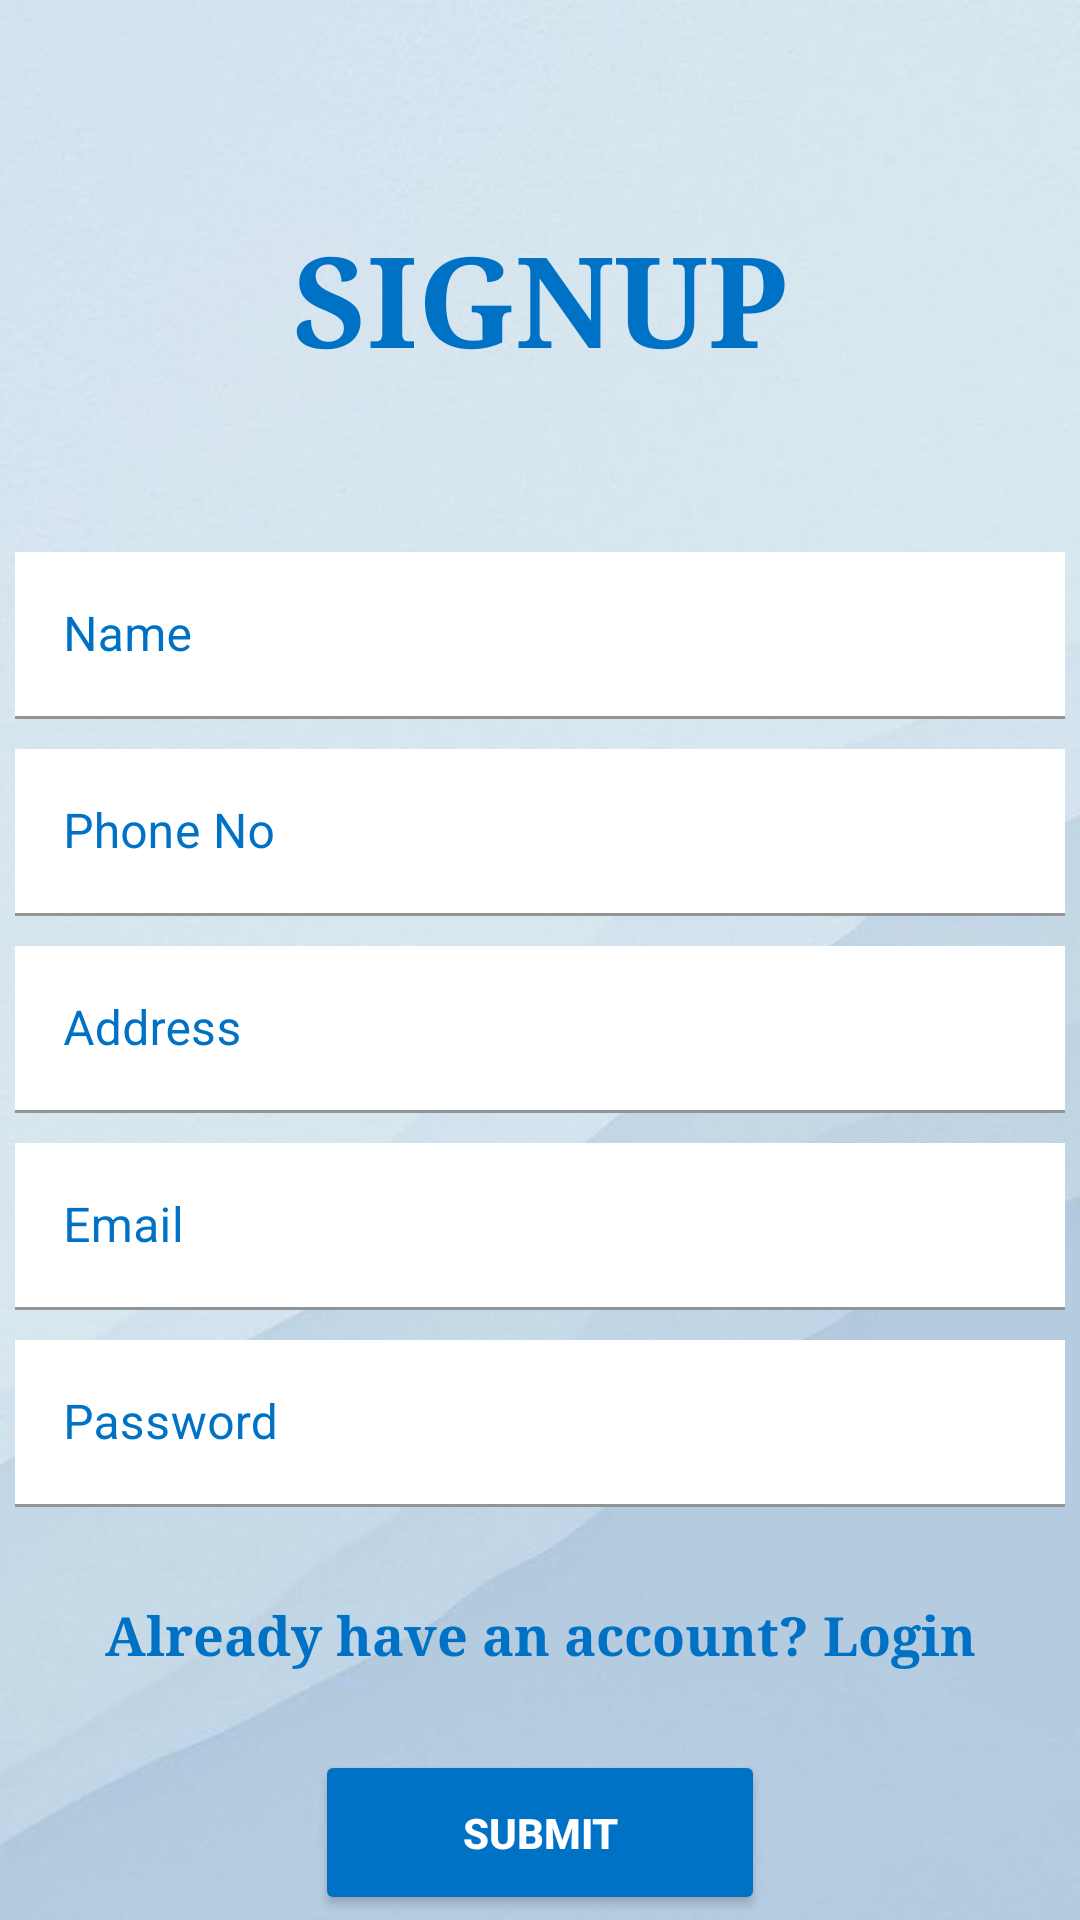

Write the Android layout XML for this screen, with the resource values it uses.
<!-- AndroidManifest.xml: application theme Theme.VistraSpeechify -->
<!-- res/layout/activity_signup.xml -->
<?xml version="1.0" encoding="utf-8"?>
<LinearLayout xmlns:android="http://schemas.android.com/apk/res/android"
    xmlns:app="http://schemas.android.com/apk/res-auto"
    xmlns:tools="http://schemas.android.com/tools"
    android:layout_width="match_parent"
    android:orientation="vertical"

    android:background="@drawable/greyfeed"
    android:layout_height="match_parent"
    tools:context=".Login">

    <TextView
        android:id="@+id/heading_textview2"
        android:layout_width="match_parent"
        android:layout_height="wrap_content"
        android:text="SIGNUP"
        android:textSize="42sp"
        android:fontFamily="serif"
        android:textStyle="bold"
        android:textColor="#0072c6"
        android:layout_marginTop="55dp"
        android:padding="16dp"
        android:gravity="center"
        />

    <com.google.android.material.textfield.TextInputLayout
        android:layout_width="350dp"
        android:layout_height="wrap_content"
        android:layout_marginTop="40dp"
        app:hintTextColor="#0072c6"
        android:elevation="20dp"
        android:id="@+id/view1"
        android:textColorHint="#0072c6"
        android:layout_gravity="center"
        android:hint="Name">

        <com.google.android.material.textfield.TextInputEditText
            android:layout_width="match_parent"
            android:id="@+id/SignupName"
            android:background="@color/white"
            android:textColor="@color/black"
            android:elevation="20dp"
            android:layout_gravity="center"
            android:layout_height="match_parent"
            />
    </com.google.android.material.textfield.TextInputLayout>

    <com.google.android.material.textfield.TextInputLayout
        android:layout_width="350dp"
        android:textColorHint="#0072c6"
        android:id="@+id/view2"
        android:layout_height="wrap_content"
        android:layout_marginTop="10dp"
        app:hintTextColor="#0072c6"
        android:elevation="20dp"
        android:layout_gravity="center"
        android:hint="Phone No">

        <com.google.android.material.textfield.TextInputEditText
            android:layout_width="match_parent"
            android:id="@+id/SigPhoneNo"
            android:background="@color/white"
            android:inputType="number"
            android:textColor="@color/black"
            android:elevation="20dp"
            android:layout_gravity="center"
            android:layout_height="match_parent"
            />
    </com.google.android.material.textfield.TextInputLayout>
    <com.google.android.material.textfield.TextInputLayout
        android:layout_width="350dp"
        android:layout_height="wrap_content"
        android:layout_marginTop="10dp"
        android:id="@+id/view3"
        android:elevation="20dp"
        app:hintTextColor="#0072c6"
        android:textColorHint="#0072c6"
        android:layout_gravity="center"
        android:hint="Address">

        <com.google.android.material.textfield.TextInputEditText
            android:layout_width="match_parent"
            android:id="@+id/SignupAddress"
            android:textColor="@color/black"
            android:layout_gravity="center"
            android:background="@color/white"
            android:elevation="20dp"
            android:inputType="text"
            android:layout_height="match_parent"
            />
    </com.google.android.material.textfield.TextInputLayout>
    <com.google.android.material.textfield.TextInputLayout
        android:layout_width="350dp"
        android:layout_height="wrap_content"
        android:layout_marginTop="10dp"
        app:hintTextColor="#0072c6"
        android:id="@+id/view4"
        android:textColorHint="#0072c6"
        android:elevation="20dp"
        android:layout_gravity="center"
        android:hint="Email">

        <com.google.android.material.textfield.TextInputEditText
            android:layout_width="match_parent"
            android:id="@+id/SignupEmail"
            android:textColor="@color/black"
            android:layout_gravity="center"
            android:inputType="text"
            android:elevation="20dp"
            android:background="@color/white"
            android:layout_height="match_parent"
            />
    </com.google.android.material.textfield.TextInputLayout>
    <com.google.android.material.textfield.TextInputLayout
        android:id="@+id/password_input_layout"
        android:layout_width="350dp"
        android:layout_height="60dp"
        android:hint="Password"
        app:passwordToggleEnabled="true"
        android:layout_gravity="center"
        app:hintTextColor="#0072c6"
        android:layout_marginTop="10dp"
        android:textColorHint="#0072c6"
        android:elevation="20dp"
        app:passwordToggleTint="@color/material_dynamic_primary0"
        android:drawableEnd="@drawable/select_design">

        <com.google.android.material.textfield.TextInputEditText
            android:id="@+id/password_edit_text"
            android:layout_width="match_parent"
            android:background="@color/white"
            android:layout_gravity="center"
            android:textColor="@color/black"
            android:elevation="20dp"
            android:layout_height="wrap_content"
            android:inputType="textPassword"
            android:maxLines="1"/>

    </com.google.android.material.textfield.TextInputLayout>
    <TextView
        android:id="@+id/go_to_login"
        android:layout_width="match_parent"
        android:layout_height="wrap_content"
        android:text="Already have an account? Login"
        android:textSize="18sp"
        android:textStyle="bold"
        android:textColor="#0072c6"
        android:fontFamily="serif"
        android:layout_marginTop="10dp"
        android:padding="16dp"
        android:gravity="center"
        />
    <Button
        android:layout_width="150dp"
        android:layout_height="55dp"
        android:text="Submit"
        android:layout_gravity="center"
        android:textColor="@color/white"
        android:id="@+id/Signupsubmit"
        android:textStyle="bold"
        android:backgroundTint="#0072c6"
        android:layout_marginTop="10dp"
        />
</LinearLayout>
<!-- resources referenced by this layout -->
<resources>
  <color name="black">#FF000000</color>
  <color name="white">#FFFFFFFF</color>
  <!-- drawable greyfeed: jpg bitmap (drawable, 19227 bytes) -->
  <!-- drawable select_design (drawable-v24) -->
  <?xml version="1.0" encoding="utf-8"?>
  <selector xmlns:android="http://schemas.android.com/apk/res/android">
  
      <item android:drawable="@drawable/hidden" android:state_checked="false" />
      <item android:drawable="@drawable/show" android:state_checked="true" />
  
  </selector>
  <style name="Theme.VistraSpeechify" parent="Theme.MaterialComponents.DayNight.DarkActionBar">
          
          <item name="colorPrimary">@color/purple_500</item>
          <item name="colorPrimaryVariant">@color/purple_700</item>
          <item name="colorOnPrimary">@color/white</item>
          
          <item name="colorSecondary">@color/teal_200</item>
          <item name="colorSecondaryVariant">@color/teal_700</item>
          <item name="colorOnSecondary">@color/black</item>
          
          <item name="android:statusBarColor" tools:targetApi="l">?attr/colorPrimaryVariant</item>
          
      </style>
  <color name="purple_500">#FF6200EE</color>
  <color name="purple_700">#FF3700B3</color>
  <color name="teal_200">#FF03DAC5</color>
  <color name="teal_700">#FF018786</color>
</resources>
